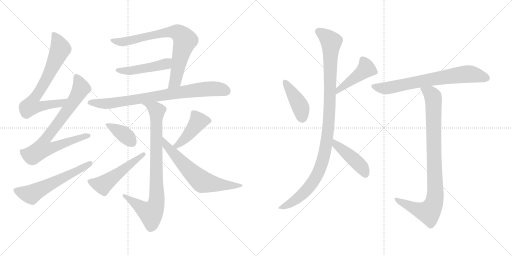
t = 0.00 s
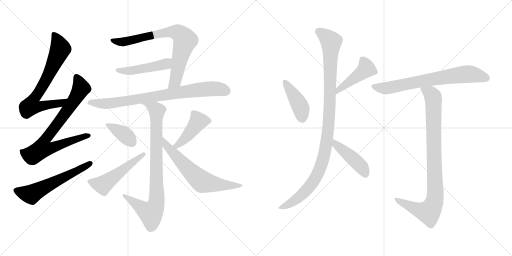
t = 2.64 s
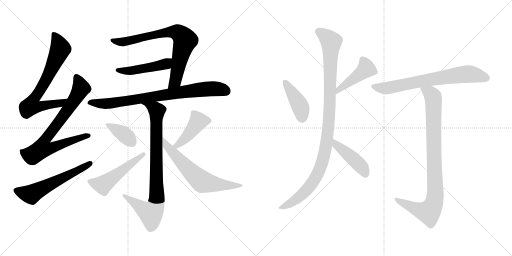
t = 5.28 s
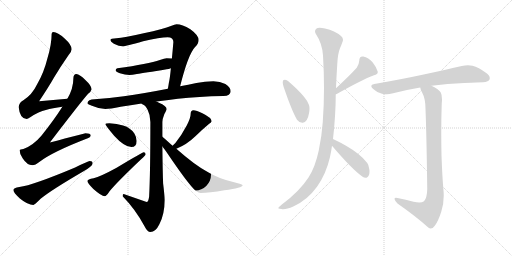
t = 7.92 s
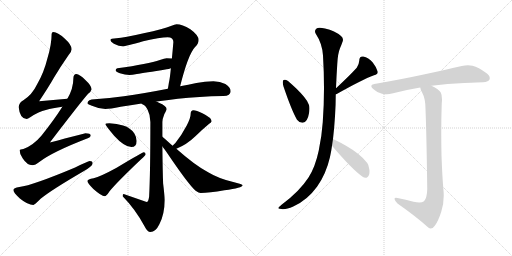
t = 10.56 s
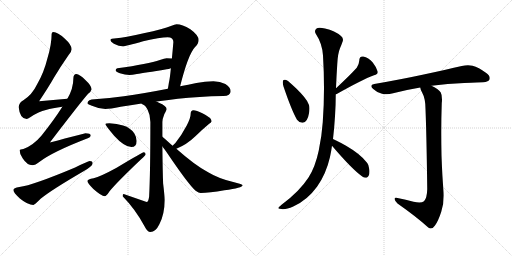
t = 13.20 s

The animated SVG that drew these frames (rendered in a browser with its animation timeline set to each time). Animation: 17 CSS @keyframes rules; one cycle of 13.20 s.

<svg version="1.1" viewBox="0 0 2048 1024" xmlns="http://www.w3.org/2000/svg">
  <g stroke="lightgray" stroke-dasharray="1,1" stroke-width="1" transform="scale(4, 4)">
    <line x1="0" y1="0" x2="256" y2="256"></line>
    <line x1="256" y1="0" x2="0" y2="256"></line>
    <line x1="128" y1="0" x2="128" y2="256"></line>
    <line x1="0" y1="128" x2="256" y2="128"></line>
    <line x1="256" y1="0" x2="512" y2="256"></line>
    <line x1="512" y1="0" x2="256" y2="256"></line>
    <line x1="384" y1="0" x2="384" y2="256"></line>
    <line x1="256" y1="128" x2="512" y2="128"></line>
  </g>
<g transform="scale(1, -1) translate(0, -850)">
   <style type="text/css">
    @keyframes keyframes0 {
      from {
       stroke: black;
       stroke-dashoffset: 720;
       stroke-width: 128;
       }
       70% {
       animation-timing-function: step-end;
       stroke: black;
       stroke-dashoffset: 0;
       stroke-width: 128;
       }
       to {
       stroke: black;
       stroke-width: 1024;
       }
       }
       #make-me-a-hanzi-animation-0 {
         animation: keyframes0 0.835938s both;
         animation-delay: 0.000000s;
         animation-timing-function: linear;
       }
    @keyframes keyframes1 {
      from {
       stroke: black;
       stroke-dashoffset: 783;
       stroke-width: 128;
       }
       72% {
       animation-timing-function: step-end;
       stroke: black;
       stroke-dashoffset: 0;
       stroke-width: 128;
       }
       to {
       stroke: black;
       stroke-width: 1024;
       }
       }
       #make-me-a-hanzi-animation-1 {
         animation: keyframes1 0.887207s both;
         animation-delay: 0.835938s;
         animation-timing-function: linear;
       }
    @keyframes keyframes2 {
      from {
       stroke: black;
       stroke-dashoffset: 587;
       stroke-width: 128;
       }
       66% {
       animation-timing-function: step-end;
       stroke: black;
       stroke-dashoffset: 0;
       stroke-width: 128;
       }
       to {
       stroke: black;
       stroke-width: 1024;
       }
       }
       #make-me-a-hanzi-animation-2 {
         animation: keyframes2 0.727702s both;
         animation-delay: 1.723145s;
         animation-timing-function: linear;
       }
    @keyframes keyframes3 {
      from {
       stroke: black;
       stroke-dashoffset: 770;
       stroke-width: 128;
       }
       71% {
       animation-timing-function: step-end;
       stroke: black;
       stroke-dashoffset: 0;
       stroke-width: 128;
       }
       to {
       stroke: black;
       stroke-width: 1024;
       }
       }
       #make-me-a-hanzi-animation-3 {
         animation: keyframes3 0.876628s both;
         animation-delay: 2.450847s;
         animation-timing-function: linear;
       }
    @keyframes keyframes4 {
      from {
       stroke: black;
       stroke-dashoffset: 477;
       stroke-width: 128;
       }
       61% {
       animation-timing-function: step-end;
       stroke: black;
       stroke-dashoffset: 0;
       stroke-width: 128;
       }
       to {
       stroke: black;
       stroke-width: 1024;
       }
       }
       #make-me-a-hanzi-animation-4 {
         animation: keyframes4 0.638184s both;
         animation-delay: 3.327475s;
         animation-timing-function: linear;
       }
    @keyframes keyframes5 {
      from {
       stroke: black;
       stroke-dashoffset: 811;
       stroke-width: 128;
       }
       73% {
       animation-timing-function: step-end;
       stroke: black;
       stroke-dashoffset: 0;
       stroke-width: 128;
       }
       to {
       stroke: black;
       stroke-width: 1024;
       }
       }
       #make-me-a-hanzi-animation-5 {
         animation: keyframes5 0.909993s both;
         animation-delay: 3.965659s;
         animation-timing-function: linear;
       }
    @keyframes keyframes6 {
      from {
       stroke: black;
       stroke-dashoffset: 855;
       stroke-width: 128;
       }
       74% {
       animation-timing-function: step-end;
       stroke: black;
       stroke-dashoffset: 0;
       stroke-width: 128;
       }
       to {
       stroke: black;
       stroke-width: 1024;
       }
       }
       #make-me-a-hanzi-animation-6 {
         animation: keyframes6 0.945801s both;
         animation-delay: 4.875652s;
         animation-timing-function: linear;
       }
    @keyframes keyframes7 {
      from {
       stroke: black;
       stroke-dashoffset: 380;
       stroke-width: 128;
       }
       55% {
       animation-timing-function: step-end;
       stroke: black;
       stroke-dashoffset: 0;
       stroke-width: 128;
       }
       to {
       stroke: black;
       stroke-width: 1024;
       }
       }
       #make-me-a-hanzi-animation-7 {
         animation: keyframes7 0.559245s both;
         animation-delay: 5.821453s;
         animation-timing-function: linear;
       }
    @keyframes keyframes8 {
      from {
       stroke: black;
       stroke-dashoffset: 518;
       stroke-width: 128;
       }
       63% {
       animation-timing-function: step-end;
       stroke: black;
       stroke-dashoffset: 0;
       stroke-width: 128;
       }
       to {
       stroke: black;
       stroke-width: 1024;
       }
       }
       #make-me-a-hanzi-animation-8 {
         animation: keyframes8 0.671549s both;
         animation-delay: 6.380698s;
         animation-timing-function: linear;
       }
    @keyframes keyframes9 {
      from {
       stroke: black;
       stroke-dashoffset: 437;
       stroke-width: 128;
       }
       59% {
       animation-timing-function: step-end;
       stroke: black;
       stroke-dashoffset: 0;
       stroke-width: 128;
       }
       to {
       stroke: black;
       stroke-width: 1024;
       }
       }
       #make-me-a-hanzi-animation-9 {
         animation: keyframes9 0.605632s both;
         animation-delay: 7.052247s;
         animation-timing-function: linear;
       }
    @keyframes keyframes10 {
      from {
       stroke: black;
       stroke-dashoffset: 650;
       stroke-width: 128;
       }
       68% {
       animation-timing-function: step-end;
       stroke: black;
       stroke-dashoffset: 0;
       stroke-width: 128;
       }
       to {
       stroke: black;
       stroke-width: 1024;
       }
       }
       #make-me-a-hanzi-animation-10 {
         animation: keyframes10 0.778971s both;
         animation-delay: 7.657879s;
         animation-timing-function: linear;
       }
    @keyframes keyframes11 {
      from {
       stroke: black;
       stroke-dashoffset: 422;
       stroke-width: 128;
       }
       58% {
       animation-timing-function: step-end;
       stroke: black;
       stroke-dashoffset: 0;
       stroke-width: 128;
       }
       to {
       stroke: black;
       stroke-width: 1024;
       }
       }
       #make-me-a-hanzi-animation-11 {
         animation: keyframes11 0.593424s both;
         animation-delay: 8.436850s;
         animation-timing-function: linear;
       }
    @keyframes keyframes12 {
      from {
       stroke: black;
       stroke-dashoffset: 452;
       stroke-width: 128;
       }
       60% {
       animation-timing-function: step-end;
       stroke: black;
       stroke-dashoffset: 0;
       stroke-width: 128;
       }
       to {
       stroke: black;
       stroke-width: 1024;
       }
       }
       #make-me-a-hanzi-animation-12 {
         animation: keyframes12 0.617839s both;
         animation-delay: 9.030274s;
         animation-timing-function: linear;
       }
    @keyframes keyframes13 {
      from {
       stroke: black;
       stroke-dashoffset: 1064;
       stroke-width: 128;
       }
       78% {
       animation-timing-function: step-end;
       stroke: black;
       stroke-dashoffset: 0;
       stroke-width: 128;
       }
       to {
       stroke: black;
       stroke-width: 1024;
       }
       }
       #make-me-a-hanzi-animation-13 {
         animation: keyframes13 1.115885s both;
         animation-delay: 9.648113s;
         animation-timing-function: linear;
       }
    @keyframes keyframes14 {
      from {
       stroke: black;
       stroke-dashoffset: 442;
       stroke-width: 128;
       }
       59% {
       animation-timing-function: step-end;
       stroke: black;
       stroke-dashoffset: 0;
       stroke-width: 128;
       }
       to {
       stroke: black;
       stroke-width: 1024;
       }
       }
       #make-me-a-hanzi-animation-14 {
         animation: keyframes14 0.609701s both;
         animation-delay: 10.763998s;
         animation-timing-function: linear;
       }
    @keyframes keyframes15 {
      from {
       stroke: black;
       stroke-dashoffset: 715;
       stroke-width: 128;
       }
       70% {
       animation-timing-function: step-end;
       stroke: black;
       stroke-dashoffset: 0;
       stroke-width: 128;
       }
       to {
       stroke: black;
       stroke-width: 1024;
       }
       }
       #make-me-a-hanzi-animation-15 {
         animation: keyframes15 0.831868s both;
         animation-delay: 11.373699s;
         animation-timing-function: linear;
       }
    @keyframes keyframes16 {
      from {
       stroke: black;
       stroke-dashoffset: 917;
       stroke-width: 128;
       }
       75% {
       animation-timing-function: step-end;
       stroke: black;
       stroke-dashoffset: 0;
       stroke-width: 128;
       }
       to {
       stroke: black;
       stroke-width: 1024;
       }
       }
       #make-me-a-hanzi-animation-16 {
         animation: keyframes16 0.996257s both;
         animation-delay: 12.205567s;
         animation-timing-function: linear;
       }
</style>
<path d="M 269.5 455.5 Q 212.5 451.5 156.5 445.5 Q 196.5 505.5 215.5 539.5 Q 240.5 581.5 274.5 630.5 Q 286.5 644.5 286.5 653.5 Q 286.5 671.5 258.5 696.5 Q 230.5 722.5 213.5 722.5 Q 206.5 722.5 206.5 714.5 Q 206.5 672.5 189.5 616.5 Q 175.5 559.5 148.5 513.5 Q 128.5 471.5 93.5 449.5 Q 76.5 440.5 74.5 422.5 Q 79.5 375.5 106.5 374.5 Q 110.5 374.5 122.5 382.5 Q 155.5 404.5 183.5 410.5 Q 209.5 418.5 249.5 423.5 C 279.5 427.5 299.5 457.5 269.5 455.5 Z" fill="lightgray"></path> 
<path d="M 305.5 554.5 Q 293.5 553.5 293.5 537.5 Q 293.5 496.5 269.5 455.5 L 249.5 423.5 Q 214.5 368.5 165.5 307.5 Q 132.5 268.5 93.5 254.5 Q 79.5 253.5 78.5 250.5 Q 78.5 232.5 90.5 217.5 Q 108.5 189.5 129.5 189.5 Q 140.5 189.5 158.5 203.5 Q 210.5 243.5 353.5 298.5 Q 362.5 301.5 362.5 309.5 Q 362.5 317.5 341.5 317.5 Q 335.5 316.5 199.5 280.5 Q 322.5 441.5 352.5 475.5 Q 364.5 484.5 366.5 493.5 Q 364.5 509.5 342.5 529.5 Q 318.5 553.5 305.5 554.5 Z" fill="lightgray"></path> 
<path d="M 358.5 206.5 Q 352.5 206.5 300.5 180.5 Q 131.5 109.5 77.5 102.5 Q 53.5 99.5 53.5 90.5 Q 53.5 80.5 79.5 56.5 Q 111.5 30.5 133.5 30.5 Q 137.5 30.5 162.5 55.5 Q 205.5 90.5 332.5 164.5 Q 370.5 185.5 370.5 197.5 Q 370.5 206.5 358.5 206.5 Z" fill="lightgray"></path> 
<path d="M 720.5 505.5 Q 752.5 632.5 779.5 661.5 Q 794.5 675.5 794.5 690.5 Q 794.5 709.5 761.5 733.5 Q 728.5 753.5 706.5 753.5 Q 699.5 753.5 683.5 746.5 Q 656.5 734.5 574.5 717.5 Q 496.5 699.5 465.5 697.5 Q 441.5 697.5 441.5 690.5 Q 441.5 683.5 455.5 675.5 Q 476.5 665.5 490.5 665.5 Q 503.5 665.5 572.5 685.5 Q 640.5 701.5 670.5 701.5 Q 693.5 701.5 693.5 682.5 Q 690.5 646.5 687.5 616.5 L 683.5 577.5 Q 679.5 535.5 675.5 519.5 Q 673.5 506.5 671.5 495.5 C 666.5 465.5 713.5 476.5 720.5 505.5 Z" fill="lightgray"></path> 
<path d="M 687.5 616.5 Q 678.5 617.5 666.5 617.5 Q 658.5 617.5 639.5 610.5 Q 594.5 594.5 469.5 577.5 Q 462.5 576.5 462.5 569.5 Q 462.5 563.5 479.5 557.5 Q 500.5 550.5 517.5 550.5 Q 528.5 550.5 547.5 554.5 Q 576.5 558.5 666.5 573.5 Q 674.5 574.5 683.5 577.5 C 712.5 585.5 717.5 613.5 687.5 616.5 Z" fill="lightgray"></path> 
<path d="M 853.5 525.5 Q 820.5 525.5 785.5 518.5 Q 752.5 511.5 720.5 505.5 L 671.5 495.5 Q 574.5 476.5 495.5 465.5 Q 438.5 457.5 378.5 453.5 Q 351.5 453.5 349.5 437.5 Q 351.5 433.5 367.5 427.5 Q 394.5 415.5 421.5 414.5 Q 439.5 414.5 482.5 423.5 Q 520.5 429.5 566.5 436.5 L 625.5 444.5 Q 664.5 449.5 711.5 455.5 Q 794.5 464.5 893.5 466.5 Q 922.5 466.5 922.5 485.5 Q 922.5 501.5 901.5 514.5 Q 880.5 525.5 853.5 525.5 Z" fill="lightgray"></path> 
<path d="M 566.5 436.5 Q 567.5 434.5 569.5 433.5 Q 581.5 430.5 590.5 411.5 Q 601.5 390.5 601.5 362.5 Q 601.5 161.5 596.5 64.5 Q 593.5 42.5 586.5 42.5 L 494.5 74.5 Q 490.5 74.5 490.5 65.5 Q 541.5 13.5 577.5 -53.5 Q 589.5 -77.5 601.5 -77.5 Q 622.5 -77.5 637.5 -46.5 Q 658.5 -6.5 658.5 50.5 Q 658.5 67.5 652.5 116.5 Q 650.5 165.5 649.5 264.5 L 649.5 303.5 L 649.5 362.5 Q 649.5 374.5 657.5 394.5 Q 666.5 410.5 666.5 414.5 Q 666.5 426.5 635.5 439.5 Q 630.5 442.5 625.5 444.5 C 598.5 457.5 542.5 454.5 566.5 436.5 Z" fill="lightgray"></path> 
<path d="M 437.5 357.5 Q 421.5 357.5 421.5 353.5 Q 421.5 349.5 456.5 307.5 Q 497.5 262.5 525.5 262.5 Q 546.5 262.5 546.5 286.5 Q 546.5 301.5 537.5 316.5 Q 522.5 339.5 492.5 348.5 Q 467.5 356.5 437.5 357.5 Z" fill="lightgray"></path> 
<path d="M 574.5 241.5 Q 569.5 241.5 466.5 179.5 Q 402.5 144.5 374.5 137.5 Q 349.5 133.5 349.5 126.5 Q 349.5 118.5 373.5 94.5 Q 406.5 65.5 418.5 65.5 Q 425.5 65.5 437.5 84.5 Q 464.5 118.5 564.5 213.5 Q 582.5 229.5 582.5 233.5 Q 582.5 241.5 574.5 241.5 Z" fill="lightgray"></path> 
<path d="M 705.5 255.5 Q 747.5 272.5 781.5 305.5 Q 811.5 334.5 835.5 354.5 Q 846.5 361.5 846.5 365.5 Q 846.5 379.5 809.5 397.5 Q 785.5 409.5 773.5 409.5 Q 768.5 409.5 764.5 404.5 Q 762.5 399.5 762.5 393.5 Q 762.5 379.5 747.5 349.5 Q 726.5 309.5 701.5 278.5 Q 694.5 272.5 690.5 267.5 C 670.5 245.5 677.5 243.5 705.5 255.5 Z" fill="lightgray"></path> 
<path d="M 649.5 264.5 Q 656.5 255.5 664.5 244.5 Q 753.5 112.5 782.5 87.5 Q 795.5 78.5 802.5 78.5 Q 836.5 78.5 897.5 89.5 Q 970.5 99.5 970.5 109.5 Q 970.5 113.5 936.5 121.5 Q 875.5 135.5 832.5 161.5 Q 779.5 189.5 705.5 255.5 L 690.5 267.5 Q 682.5 274.5 673.5 282.5 Q 660.5 294.5 649.5 303.5 C 626.5 322.5 631.5 288.5 649.5 264.5 Z" fill="lightgray"></path> 
<path d="M 1133.0 529.5 Q 1131.0 526.5 1131.0 521.5 Q 1131.0 514.5 1134.0 504.5 Q 1167.0 407.5 1188.0 371.5 Q 1197.0 359.5 1209.0 359.5 L 1211.0 359.5 Q 1230.0 361.5 1236.0 397.5 Q 1238.0 408.5 1238.0 416.5 Q 1238.0 424.5 1236.0 430.5 Q 1231.0 445.5 1216.0 463.5 Q 1194.0 490.5 1152.0 526.5 Q 1144.0 531.5 1139.0 531.5 Q 1135.0 531.5 1133.0 529.5 Z" fill="lightgray"></path> 
<path d="M 1343.0 473.5 Q 1344.0 474.5 1347.0 474.5 Q 1448.0 531.5 1496.0 549.5 Q 1511.0 553.5 1511.0 561.5 L 1511.0 563.5 Q 1506.0 581.5 1491.0 600.5 Q 1474.0 621.5 1453.0 624.5 L 1450.0 624.5 Q 1437.0 624.5 1437.0 607.5 Q 1436.0 592.5 1427.0 579.5 Q 1396.0 545.5 1344.0 497.5 C 1322.0 477.5 1315.0 462.5 1343.0 473.5 Z" fill="lightgray"></path> 
<path d="M 1291.0 361.5 Q 1287.0 305.5 1275.0 248.5 Q 1261.0 182.5 1234.0 140.5 Q 1198.0 84.5 1125.0 30.5 Q 1113.0 20.5 1113.0 17.5 Q 1116.0 14.5 1126.0 14.5 Q 1129.0 13.5 1133.0 13.5 Q 1148.0 13.5 1173.0 24.5 Q 1229.0 49.5 1268.0 103.5 Q 1304.0 153.5 1320.0 222.5 Q 1325.0 245.5 1328.0 267.5 L 1332.0 294.5 Q 1337.0 337.5 1340.0 385.5 Q 1343.0 431.5 1343.0 473.5 L 1344.0 497.5 Q 1346.0 548.5 1349.0 593.5 Q 1351.0 636.5 1360.0 657.5 Q 1365.0 668.5 1369.0 680.5 Q 1372.0 686.5 1372.0 691.5 Q 1372.0 700.5 1364.0 706.5 Q 1340.0 727.5 1300.0 736.5 Q 1287.0 739.5 1279.0 739.5 Q 1269.0 739.5 1265.0 735.5 Q 1260.0 731.5 1260.0 725.5 Q 1260.0 720.5 1263.0 715.5 Q 1289.0 676.5 1292.0 628.5 Q 1296.0 562.5 1296.0 498.5 Q 1296.0 428.5 1291.0 361.5 Z" fill="lightgray"></path> 
<path d="M 1328.0 267.5 Q 1407.0 174.5 1449.0 144.5 Q 1456.0 139.5 1463.0 139.5 Q 1465.0 139.5 1468.0 140.5 Q 1478.0 146.5 1478.0 164.5 Q 1478.0 169.5 1477.0 174.5 Q 1475.0 191.5 1469.0 198.5 Q 1456.0 216.5 1432.0 235.5 Q 1396.0 264.5 1332.0 294.5 C 1305.0 307.5 1309.0 290.5 1328.0 267.5 Z" fill="lightgray"></path> 
<path d="M 1726.0 507.5 Q 1790.0 515.5 1857.0 518.5 Q 1917.0 521.5 1932.0 521.5 Q 1955.0 523.5 1958.0 532.5 Q 1959.0 535.5 1959.0 538.5 Q 1959.0 549.5 1945.0 558.5 Q 1914.0 581.5 1890.0 587.5 Q 1881.0 589.5 1872.0 589.5 Q 1860.0 589.5 1847.0 586.5 Q 1789.0 572.5 1690.0 551.5 Q 1602.0 532.5 1497.0 514.5 Q 1485.0 512.5 1485.0 506.5 Q 1485.0 501.5 1493.0 494.5 Q 1510.0 478.5 1528.0 475.5 Q 1538.0 473.5 1547.0 473.5 Q 1558.0 473.5 1568.0 476.5 Q 1621.0 490.5 1681.0 500.5 L 1726.0 507.5 Z" fill="lightgray"></path> 
<path d="M 1709.0 94.5 Q 1708.0 57.5 1696.0 45.5 Q 1689.0 40.5 1677.0 40.5 Q 1667.0 40.5 1654.0 43.5 Q 1624.0 52.5 1590.0 58.5 Q 1586.0 59.5 1584.0 59.5 Q 1578.0 59.5 1578.0 54.5 Q 1580.0 45.5 1590.0 36.5 Q 1667.0 -17.5 1713.0 -59.5 Q 1718.0 -63.5 1723.0 -63.5 Q 1732.0 -63.5 1740.0 -51.5 Q 1753.0 -33.5 1765.0 3.5 Q 1775.0 32.5 1775.0 68.5 Q 1775.0 77.5 1774.0 87.5 Q 1769.0 144.5 1766.0 228.5 Q 1765.0 274.5 1765.0 319.5 Q 1765.0 380.5 1767.0 438.5 Q 1768.0 446.5 1768.0 452.5 Q 1768.0 471.5 1763.0 480.5 Q 1756.0 492.5 1726.0 507.5 C 1700.0 522.5 1670.0 528.5 1681.0 500.5 Q 1682.0 491.5 1688.0 481.5 Q 1702.0 456.5 1702.0 414.5 Q 1706.0 316.5 1709.0 94.5 Z" fill="lightgray"></path> 
      <clipPath id="make-me-a-hanzi-clip-0">
      <path d="M 269.5 455.5 Q 212.5 451.5 156.5 445.5 Q 196.5 505.5 215.5 539.5 Q 240.5 581.5 274.5 630.5 Q 286.5 644.5 286.5 653.5 Q 286.5 671.5 258.5 696.5 Q 230.5 722.5 213.5 722.5 Q 206.5 722.5 206.5 714.5 Q 206.5 672.5 189.5 616.5 Q 175.5 559.5 148.5 513.5 Q 128.5 471.5 93.5 449.5 Q 76.5 440.5 74.5 422.5 Q 79.5 375.5 106.5 374.5 Q 110.5 374.5 122.5 382.5 Q 155.5 404.5 183.5 410.5 Q 209.5 418.5 249.5 423.5 C 279.5 427.5 299.5 457.5 269.5 455.5 Z" fill="lightgray"></path>
      </clipPath>
      <path clip-path="url(#make-me-a-hanzi-clip-0)" d="M 216.5 712.5 L 241.5 655.5 L 192.5 546.5 L 135.5 456.5 L 124.5 426.5 L 159.5 424.5 L 239.5 436.5 L 262.5 452.5 " fill="none" id="make-me-a-hanzi-animation-0" stroke-dasharray="592 1184" stroke-linecap="round"></path>

      <clipPath id="make-me-a-hanzi-clip-1">
      <path d="M 305.5 554.5 Q 293.5 553.5 293.5 537.5 Q 293.5 496.5 269.5 455.5 L 249.5 423.5 Q 214.5 368.5 165.5 307.5 Q 132.5 268.5 93.5 254.5 Q 79.5 253.5 78.5 250.5 Q 78.5 232.5 90.5 217.5 Q 108.5 189.5 129.5 189.5 Q 140.5 189.5 158.5 203.5 Q 210.5 243.5 353.5 298.5 Q 362.5 301.5 362.5 309.5 Q 362.5 317.5 341.5 317.5 Q 335.5 316.5 199.5 280.5 Q 322.5 441.5 352.5 475.5 Q 364.5 484.5 366.5 493.5 Q 364.5 509.5 342.5 529.5 Q 318.5 553.5 305.5 554.5 Z" fill="lightgray"></path>
      </clipPath>
      <path clip-path="url(#make-me-a-hanzi-clip-1)" d="M 306.5 541.5 L 324.5 499.5 L 320.5 489.5 L 244.5 373.5 L 176.5 286.5 L 171.5 255.5 L 203.5 257.5 L 353.5 307.5 " fill="none" id="make-me-a-hanzi-animation-1" stroke-dasharray="655 1310" stroke-linecap="round"></path>

      <clipPath id="make-me-a-hanzi-clip-2">
      <path d="M 358.5 206.5 Q 352.5 206.5 300.5 180.5 Q 131.5 109.5 77.5 102.5 Q 53.5 99.5 53.5 90.5 Q 53.5 80.5 79.5 56.5 Q 111.5 30.5 133.5 30.5 Q 137.5 30.5 162.5 55.5 Q 205.5 90.5 332.5 164.5 Q 370.5 185.5 370.5 197.5 Q 370.5 206.5 358.5 206.5 Z" fill="lightgray"></path>
      </clipPath>
      <path clip-path="url(#make-me-a-hanzi-clip-2)" d="M 62.5 89.5 L 124.5 72.5 L 360.5 197.5 " fill="none" id="make-me-a-hanzi-animation-2" stroke-dasharray="459 918" stroke-linecap="round"></path>

      <clipPath id="make-me-a-hanzi-clip-3">
      <path d="M 720.5 505.5 Q 752.5 632.5 779.5 661.5 Q 794.5 675.5 794.5 690.5 Q 794.5 709.5 761.5 733.5 Q 728.5 753.5 706.5 753.5 Q 699.5 753.5 683.5 746.5 Q 656.5 734.5 574.5 717.5 Q 496.5 699.5 465.5 697.5 Q 441.5 697.5 441.5 690.5 Q 441.5 683.5 455.5 675.5 Q 476.5 665.5 490.5 665.5 Q 503.5 665.5 572.5 685.5 Q 640.5 701.5 670.5 701.5 Q 693.5 701.5 693.5 682.5 Q 690.5 646.5 687.5 616.5 L 683.5 577.5 Q 679.5 535.5 675.5 519.5 Q 673.5 506.5 671.5 495.5 C 666.5 465.5 713.5 476.5 720.5 505.5 Z" fill="lightgray"></path>
      </clipPath>
      <path clip-path="url(#make-me-a-hanzi-clip-3)" d="M 447.5 689.5 L 487.5 682.5 L 666.5 720.5 L 700.5 722.5 L 715.5 717.5 L 740.5 688.5 L 701.5 526.5 L 676.5 500.5 " fill="none" id="make-me-a-hanzi-animation-3" stroke-dasharray="642 1284" stroke-linecap="round"></path>

      <clipPath id="make-me-a-hanzi-clip-4">
      <path d="M 687.5 616.5 Q 678.5 617.5 666.5 617.5 Q 658.5 617.5 639.5 610.5 Q 594.5 594.5 469.5 577.5 Q 462.5 576.5 462.5 569.5 Q 462.5 563.5 479.5 557.5 Q 500.5 550.5 517.5 550.5 Q 528.5 550.5 547.5 554.5 Q 576.5 558.5 666.5 573.5 Q 674.5 574.5 683.5 577.5 C 712.5 585.5 717.5 613.5 687.5 616.5 Z" fill="lightgray"></path>
      </clipPath>
      <path clip-path="url(#make-me-a-hanzi-clip-4)" d="M 469.5 570.5 L 512.5 566.5 L 613.5 582.5 L 663.5 595.5 L 682.5 610.5 " fill="none" id="make-me-a-hanzi-animation-4" stroke-dasharray="349 698" stroke-linecap="round"></path>

      <clipPath id="make-me-a-hanzi-clip-5">
      <path d="M 853.5 525.5 Q 820.5 525.5 785.5 518.5 Q 752.5 511.5 720.5 505.5 L 671.5 495.5 Q 574.5 476.5 495.5 465.5 Q 438.5 457.5 378.5 453.5 Q 351.5 453.5 349.5 437.5 Q 351.5 433.5 367.5 427.5 Q 394.5 415.5 421.5 414.5 Q 439.5 414.5 482.5 423.5 Q 520.5 429.5 566.5 436.5 L 625.5 444.5 Q 664.5 449.5 711.5 455.5 Q 794.5 464.5 893.5 466.5 Q 922.5 466.5 922.5 485.5 Q 922.5 501.5 901.5 514.5 Q 880.5 525.5 853.5 525.5 Z" fill="lightgray"></path>
      </clipPath>
      <path clip-path="url(#make-me-a-hanzi-clip-5)" d="M 356.5 439.5 L 436.5 436.5 L 810.5 493.5 L 876.5 494.5 L 905.5 484.5 " fill="none" id="make-me-a-hanzi-animation-5" stroke-dasharray="683 1366" stroke-linecap="round"></path>

      <clipPath id="make-me-a-hanzi-clip-6">
      <path d="M 566.5 436.5 Q 567.5 434.5 569.5 433.5 Q 581.5 430.5 590.5 411.5 Q 601.5 390.5 601.5 362.5 Q 601.5 161.5 596.5 64.5 Q 593.5 42.5 586.5 42.5 L 494.5 74.5 Q 490.5 74.5 490.5 65.5 Q 541.5 13.5 577.5 -53.5 Q 589.5 -77.5 601.5 -77.5 Q 622.5 -77.5 637.5 -46.5 Q 658.5 -6.5 658.5 50.5 Q 658.5 67.5 652.5 116.5 Q 650.5 165.5 649.5 264.5 L 649.5 303.5 L 649.5 362.5 Q 649.5 374.5 657.5 394.5 Q 666.5 410.5 666.5 414.5 Q 666.5 426.5 635.5 439.5 Q 630.5 442.5 625.5 444.5 C 598.5 457.5 542.5 454.5 566.5 436.5 Z" fill="lightgray"></path>
      </clipPath>
      <path clip-path="url(#make-me-a-hanzi-clip-6)" d="M 576.5 432.5 L 589.5 432.5 L 627.5 407.5 L 627.5 61.5 L 622.5 29.5 L 603.5 -2.5 L 577.5 9.5 L 499.5 66.5 " fill="none" id="make-me-a-hanzi-animation-6" stroke-dasharray="727 1454" stroke-linecap="round"></path>

      <clipPath id="make-me-a-hanzi-clip-7">
      <path d="M 437.5 357.5 Q 421.5 357.5 421.5 353.5 Q 421.5 349.5 456.5 307.5 Q 497.5 262.5 525.5 262.5 Q 546.5 262.5 546.5 286.5 Q 546.5 301.5 537.5 316.5 Q 522.5 339.5 492.5 348.5 Q 467.5 356.5 437.5 357.5 Z" fill="lightgray"></path>
      </clipPath>
      <path clip-path="url(#make-me-a-hanzi-clip-7)" d="M 425.5 352.5 L 503.5 307.5 L 526.5 282.5 " fill="none" id="make-me-a-hanzi-animation-7" stroke-dasharray="252 504" stroke-linecap="round"></path>

      <clipPath id="make-me-a-hanzi-clip-8">
      <path d="M 574.5 241.5 Q 569.5 241.5 466.5 179.5 Q 402.5 144.5 374.5 137.5 Q 349.5 133.5 349.5 126.5 Q 349.5 118.5 373.5 94.5 Q 406.5 65.5 418.5 65.5 Q 425.5 65.5 437.5 84.5 Q 464.5 118.5 564.5 213.5 Q 582.5 229.5 582.5 233.5 Q 582.5 241.5 574.5 241.5 Z" fill="lightgray"></path>
      </clipPath>
      <path clip-path="url(#make-me-a-hanzi-clip-8)" d="M 356.5 125.5 L 411.5 111.5 L 575.5 234.5 " fill="none" id="make-me-a-hanzi-animation-8" stroke-dasharray="390 780" stroke-linecap="round"></path>

      <clipPath id="make-me-a-hanzi-clip-9">
      <path d="M 705.5 255.5 Q 747.5 272.5 781.5 305.5 Q 811.5 334.5 835.5 354.5 Q 846.5 361.5 846.5 365.5 Q 846.5 379.5 809.5 397.5 Q 785.5 409.5 773.5 409.5 Q 768.5 409.5 764.5 404.5 Q 762.5 399.5 762.5 393.5 Q 762.5 379.5 747.5 349.5 Q 726.5 309.5 701.5 278.5 Q 694.5 272.5 690.5 267.5 C 670.5 245.5 677.5 243.5 705.5 255.5 Z" fill="lightgray"></path>
      </clipPath>
      <path clip-path="url(#make-me-a-hanzi-clip-9)" d="M 835.5 365.5 L 791.5 363.5 L 730.5 286.5 L 708.5 268.5 L 698.5 270.5 " fill="none" id="make-me-a-hanzi-animation-9" stroke-dasharray="309 618" stroke-linecap="round"></path>

      <clipPath id="make-me-a-hanzi-clip-10">
      <path d="M 649.5 264.5 Q 656.5 255.5 664.5 244.5 Q 753.5 112.5 782.5 87.5 Q 795.5 78.5 802.5 78.5 Q 836.5 78.5 897.5 89.5 Q 970.5 99.5 970.5 109.5 Q 970.5 113.5 936.5 121.5 Q 875.5 135.5 832.5 161.5 Q 779.5 189.5 705.5 255.5 L 690.5 267.5 Q 682.5 274.5 673.5 282.5 Q 660.5 294.5 649.5 303.5 C 626.5 322.5 631.5 288.5 649.5 264.5 Z" fill="lightgray"></path>
      </clipPath>
      <path clip-path="url(#make-me-a-hanzi-clip-10)" d="M 653.5 297.5 L 663.5 271.5 L 685.5 244.5 L 809.5 123.5 L 908.5 107.5 L 966.5 109.5 " fill="none" id="make-me-a-hanzi-animation-10" stroke-dasharray="522 1044" stroke-linecap="round"></path>

      <clipPath id="make-me-a-hanzi-clip-11">
      <path d="M 1133.0 529.5 Q 1131.0 526.5 1131.0 521.5 Q 1131.0 514.5 1134.0 504.5 Q 1167.0 407.5 1188.0 371.5 Q 1197.0 359.5 1209.0 359.5 L 1211.0 359.5 Q 1230.0 361.5 1236.0 397.5 Q 1238.0 408.5 1238.0 416.5 Q 1238.0 424.5 1236.0 430.5 Q 1231.0 445.5 1216.0 463.5 Q 1194.0 490.5 1152.0 526.5 Q 1144.0 531.5 1139.0 531.5 Q 1135.0 531.5 1133.0 529.5 Z" fill="lightgray"></path>
      </clipPath>
      <path clip-path="url(#make-me-a-hanzi-clip-11)" d="M 1138.0 523.5 L 1199.0 428.5 L 1210.0 376.5 " fill="none" id="make-me-a-hanzi-animation-11" stroke-dasharray="294 588" stroke-linecap="round"></path>

      <clipPath id="make-me-a-hanzi-clip-12">
      <path d="M 1343.0 473.5 Q 1344.0 474.5 1347.0 474.5 Q 1448.0 531.5 1496.0 549.5 Q 1511.0 553.5 1511.0 561.5 L 1511.0 563.5 Q 1506.0 581.5 1491.0 600.5 Q 1474.0 621.5 1453.0 624.5 L 1450.0 624.5 Q 1437.0 624.5 1437.0 607.5 Q 1436.0 592.5 1427.0 579.5 Q 1396.0 545.5 1344.0 497.5 C 1322.0 477.5 1315.0 462.5 1343.0 473.5 Z" fill="lightgray"></path>
      </clipPath>
      <path clip-path="url(#make-me-a-hanzi-clip-12)" d="M 1450.0 610.5 L 1465.0 575.5 L 1357.0 495.5 L 1354.0 482.5 L 1344.0 479.5 " fill="none" id="make-me-a-hanzi-animation-12" stroke-dasharray="324 648" stroke-linecap="round"></path>

      <clipPath id="make-me-a-hanzi-clip-13">
      <path d="M 1291.0 361.5 Q 1287.0 305.5 1275.0 248.5 Q 1261.0 182.5 1234.0 140.5 Q 1198.0 84.5 1125.0 30.5 Q 1113.0 20.5 1113.0 17.5 Q 1116.0 14.5 1126.0 14.5 Q 1129.0 13.5 1133.0 13.5 Q 1148.0 13.5 1173.0 24.5 Q 1229.0 49.5 1268.0 103.5 Q 1304.0 153.5 1320.0 222.5 Q 1325.0 245.5 1328.0 267.5 L 1332.0 294.5 Q 1337.0 337.5 1340.0 385.5 Q 1343.0 431.5 1343.0 473.5 L 1344.0 497.5 Q 1346.0 548.5 1349.0 593.5 Q 1351.0 636.5 1360.0 657.5 Q 1365.0 668.5 1369.0 680.5 Q 1372.0 686.5 1372.0 691.5 Q 1372.0 700.5 1364.0 706.5 Q 1340.0 727.5 1300.0 736.5 Q 1287.0 739.5 1279.0 739.5 Q 1269.0 739.5 1265.0 735.5 Q 1260.0 731.5 1260.0 725.5 Q 1260.0 720.5 1263.0 715.5 Q 1289.0 676.5 1292.0 628.5 Q 1296.0 562.5 1296.0 498.5 Q 1296.0 428.5 1291.0 361.5 Z" fill="lightgray"></path>
      </clipPath>
      <path clip-path="url(#make-me-a-hanzi-clip-13)" d="M 1275.0 724.5 L 1325.0 682.5 L 1313.0 333.5 L 1291.0 206.5 L 1265.0 144.5 L 1216.0 78.5 L 1160.0 35.5 L 1120.0 16.5 " fill="none" id="make-me-a-hanzi-animation-13" stroke-dasharray="936 1872" stroke-linecap="round"></path>

      <clipPath id="make-me-a-hanzi-clip-14">
      <path d="M 1328.0 267.5 Q 1407.0 174.5 1449.0 144.5 Q 1456.0 139.5 1463.0 139.5 Q 1465.0 139.5 1468.0 140.5 Q 1478.0 146.5 1478.0 164.5 Q 1478.0 169.5 1477.0 174.5 Q 1475.0 191.5 1469.0 198.5 Q 1456.0 216.5 1432.0 235.5 Q 1396.0 264.5 1332.0 294.5 C 1305.0 307.5 1309.0 290.5 1328.0 267.5 Z" fill="lightgray"></path>
      </clipPath>
      <path clip-path="url(#make-me-a-hanzi-clip-14)" d="M 1338.0 286.5 L 1347.0 268.5 L 1444.0 185.5 L 1463.0 152.5 " fill="none" id="make-me-a-hanzi-animation-14" stroke-dasharray="314 628" stroke-linecap="round"></path>

      <clipPath id="make-me-a-hanzi-clip-15">
      <path d="M 1726.0 507.5 Q 1790.0 515.5 1857.0 518.5 Q 1917.0 521.5 1932.0 521.5 Q 1955.0 523.5 1958.0 532.5 Q 1959.0 535.5 1959.0 538.5 Q 1959.0 549.5 1945.0 558.5 Q 1914.0 581.5 1890.0 587.5 Q 1881.0 589.5 1872.0 589.5 Q 1860.0 589.5 1847.0 586.5 Q 1789.0 572.5 1690.0 551.5 Q 1602.0 532.5 1497.0 514.5 Q 1485.0 512.5 1485.0 506.5 Q 1485.0 501.5 1493.0 494.5 Q 1510.0 478.5 1528.0 475.5 Q 1538.0 473.5 1547.0 473.5 Q 1558.0 473.5 1568.0 476.5 Q 1621.0 490.5 1681.0 500.5 L 1726.0 507.5 Z" fill="lightgray"></path>
      </clipPath>
      <path clip-path="url(#make-me-a-hanzi-clip-15)" d="M 1495.0 504.5 L 1551.0 498.5 L 1721.0 533.5 L 1859.0 553.5 L 1896.0 552.5 L 1946.0 537.5 " fill="none" id="make-me-a-hanzi-animation-15" stroke-dasharray="587 1174" stroke-linecap="round"></path>

      <clipPath id="make-me-a-hanzi-clip-16">
      <path d="M 1709.0 94.5 Q 1708.0 57.5 1696.0 45.5 Q 1689.0 40.5 1677.0 40.5 Q 1667.0 40.5 1654.0 43.5 Q 1624.0 52.5 1590.0 58.5 Q 1586.0 59.5 1584.0 59.5 Q 1578.0 59.5 1578.0 54.5 Q 1580.0 45.5 1590.0 36.5 Q 1667.0 -17.5 1713.0 -59.5 Q 1718.0 -63.5 1723.0 -63.5 Q 1732.0 -63.5 1740.0 -51.5 Q 1753.0 -33.5 1765.0 3.5 Q 1775.0 32.5 1775.0 68.5 Q 1775.0 77.5 1774.0 87.5 Q 1769.0 144.5 1766.0 228.5 Q 1765.0 274.5 1765.0 319.5 Q 1765.0 380.5 1767.0 438.5 Q 1768.0 446.5 1768.0 452.5 Q 1768.0 471.5 1763.0 480.5 Q 1756.0 492.5 1726.0 507.5 C 1700.0 522.5 1670.0 528.5 1681.0 500.5 Q 1682.0 491.5 1688.0 481.5 Q 1702.0 456.5 1702.0 414.5 Q 1706.0 316.5 1709.0 94.5 Z" fill="lightgray"></path>
      </clipPath>
      <path clip-path="url(#make-me-a-hanzi-clip-16)" d="M 1689.0 497.5 L 1724.0 474.5 L 1733.0 458.5 L 1739.0 50.5 L 1731.0 26.5 L 1711.0 2.5 L 1654.0 18.5 L 1585.0 52.5 " fill="none" id="make-me-a-hanzi-animation-16" stroke-dasharray="789 1578" stroke-linecap="round"></path>

</g>
</svg>
